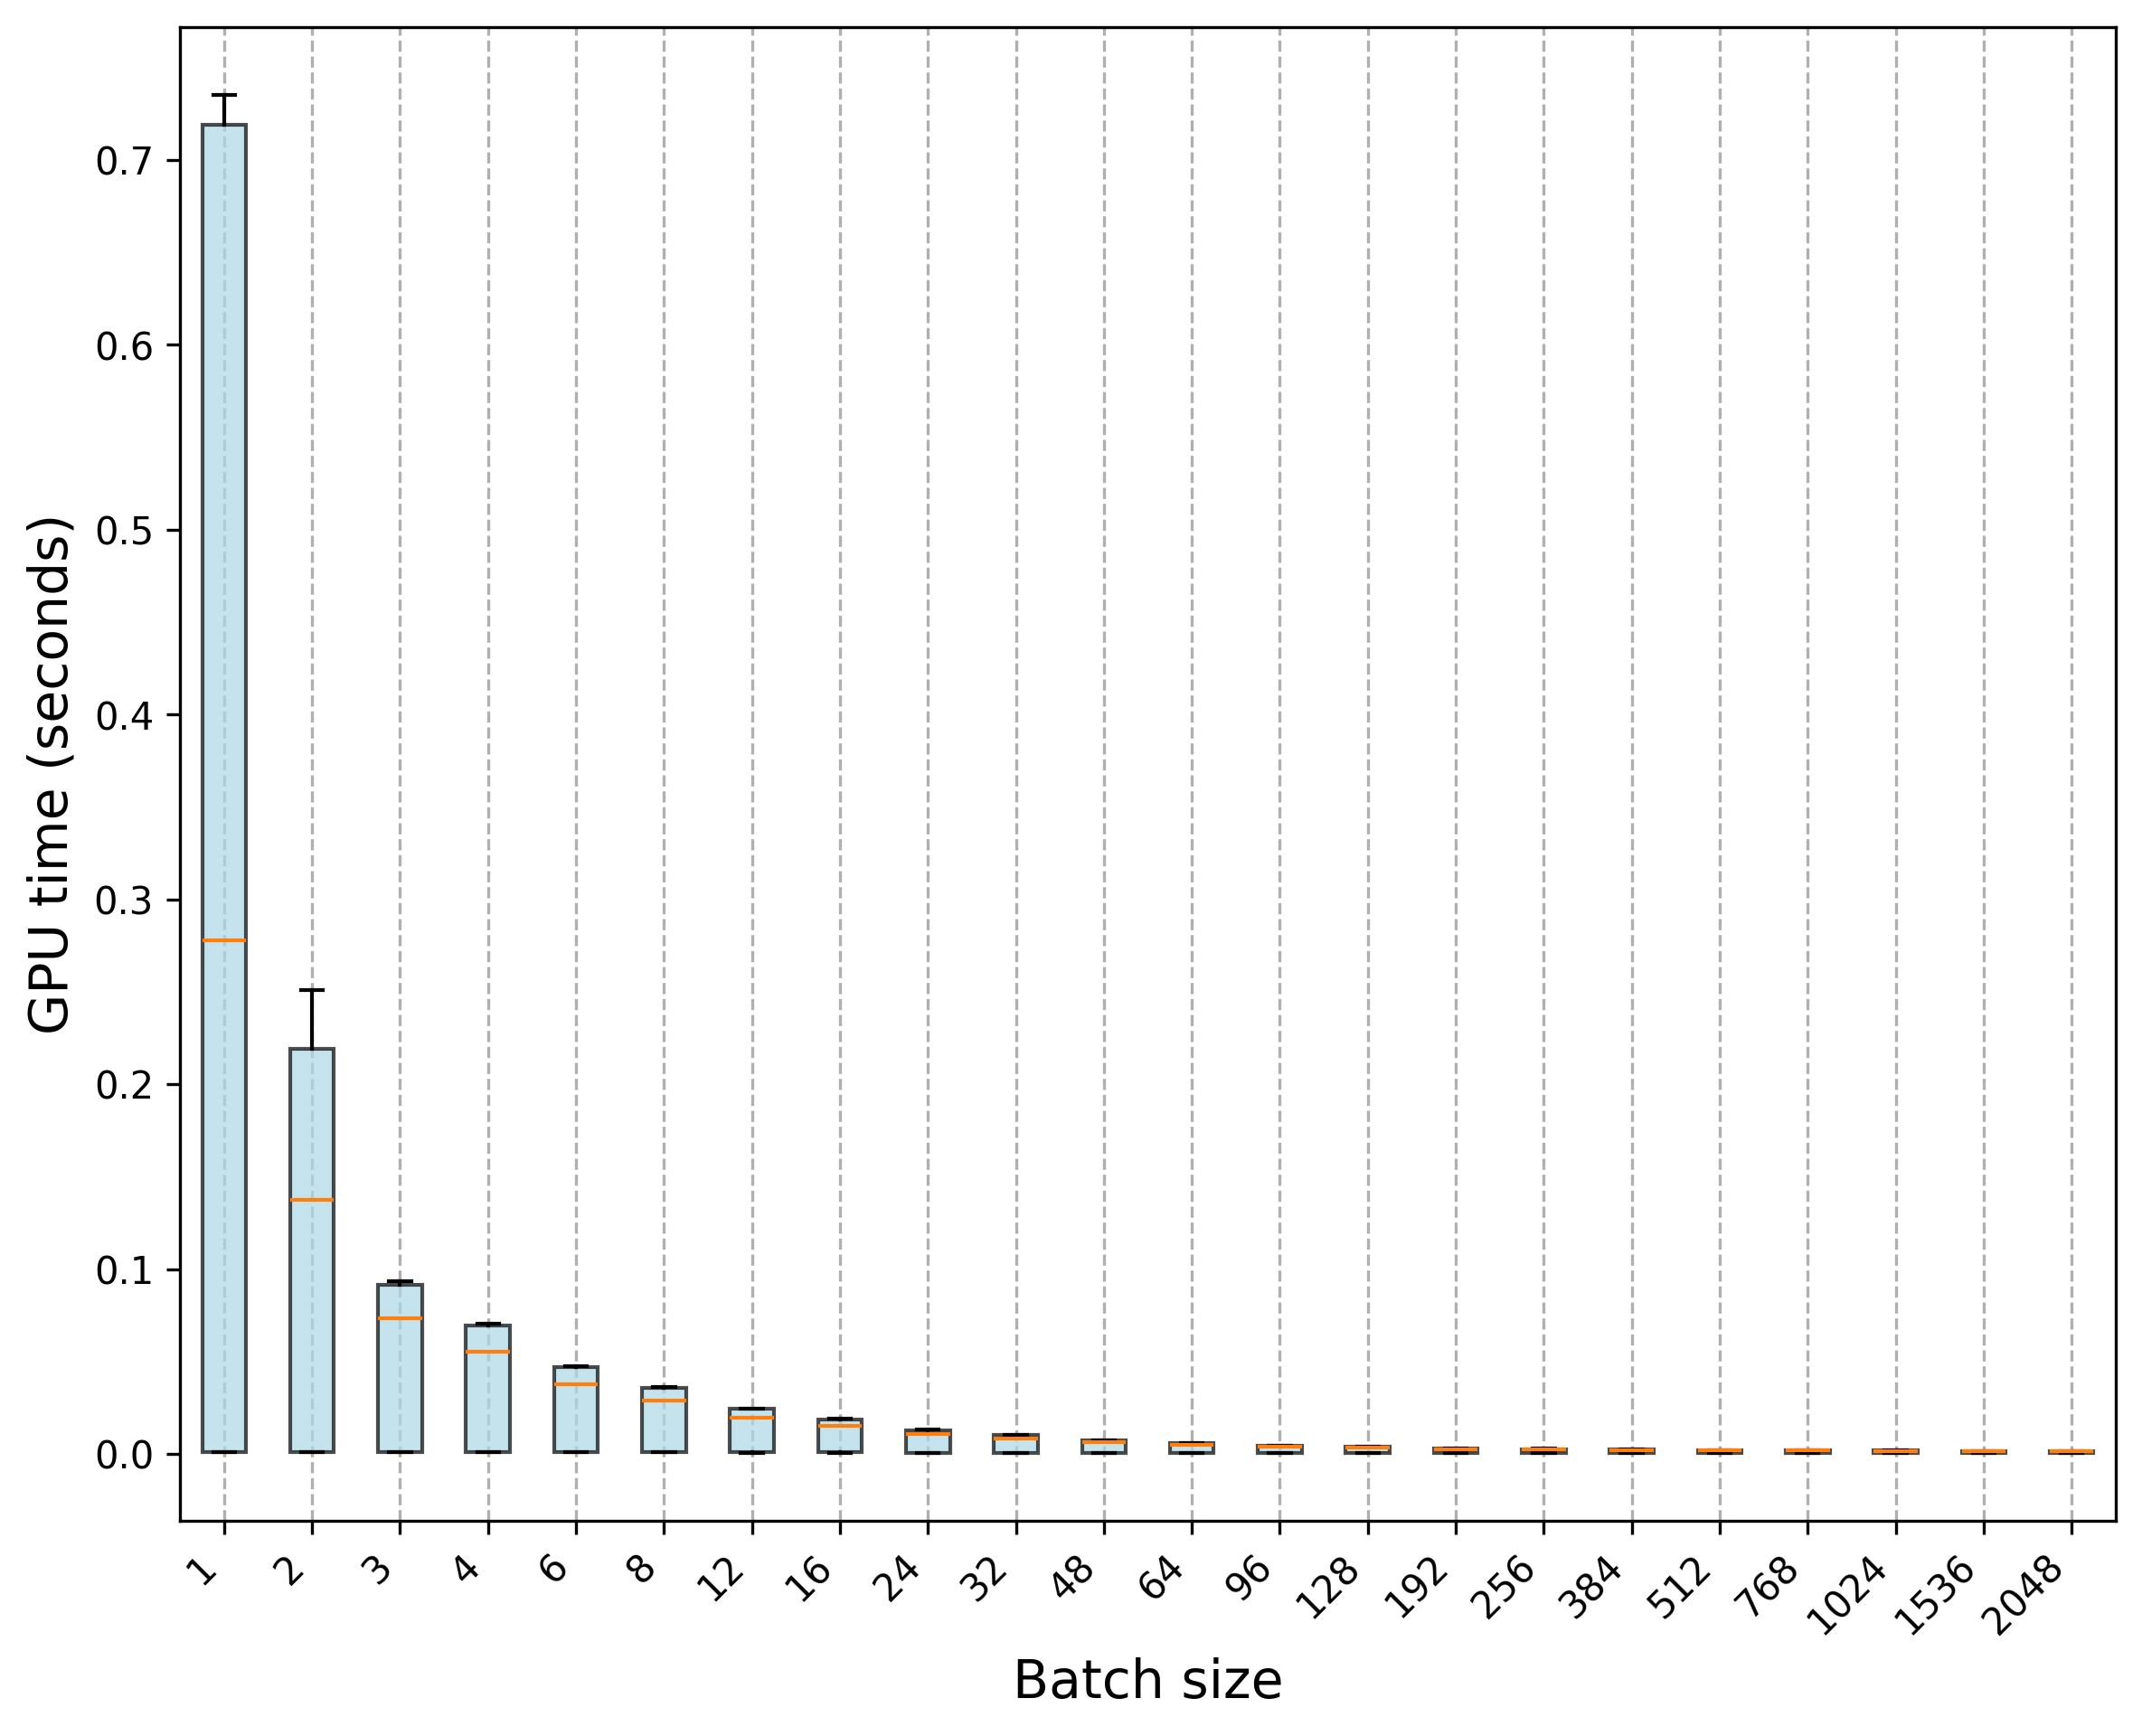

The table this chart was drawn from, first rows:
Trial, 1, 2, 3, 4, 6, 8, 12, 16, 24, 32, 48, 64, 96, 128, 192, 256, 384, 512, 768, 1024, 1536, 2048
0, 0.001217, 0.001099, 0.000969, 0.000958, 0.000961, 0.000962, 0.000961, 0.00096, 0.000828, 0.000828, 0.000828, 0.000831, 0.000829, 0.00071, 0.000698, 0.00072, 0.000698, 0.00071, 0.0007, 0.000594, 0.00045, 0.000459
1, 0.001085, 0.001097, 0.000962, 0.000958, 0.000957, 0.000967, 0.000953, 0.000963, 0.000824, 0.000832, 0.000824, 0.000823, 0.000693, 0.000704, 0.000699, 0.000702, 0.00071, 0.000706, 0.000704, 0.00059, 0.000456, 0.000458
2, 0.001089, 0.001094, 0.000973, 0.000961, 0.000964, 0.000966, 0.000821, 0.000966, 0.000826, 0.000829, 0.000688, 0.000828, 0.000685, 0.0007, 0.000701, 0.000698, 0.000697, 0.000701, 0.000704, 0.000599, 0.000461, 0.000457
3, 0.001092, 0.001094, 0.000964, 0.000972, 0.000959, 0.000962, 0.000952, 0.000961, 0.000835, 0.000828, 0.00069, 0.000836, 0.000691, 0.000713, 0.000699, 0.000703, 0.000703, 0.00071, 0.000701, 0.000609, 0.000452, 0.000452
4, 0.001084, 0.001093, 0.000961, 0.000956, 0.000965, 0.000969, 0.000819, 0.000968, 0.000832, 0.000829, 0.000684, 0.000828, 0.000695, 0.0007, 0.000703, 0.000703, 0.000697, 0.000705, 0.000699, 0.000447, 0.000452, 0.000457
5, 0.001086, 0.001095, 0.000956, 0.000958, 0.000965, 0.000968, 0.000955, 0.000824, 0.000831, 0.000821, 0.000822, 0.00082, 0.000689, 0.000702, 0.0007, 0.0007, 0.000702, 0.0007, 0.000563, 0.000591, 0.000449, 0.000454
6, 0.001137, 0.001089, 0.000969, 0.000966, 0.000965, 0.000968, 0.000953, 0.000822, 0.000829, 0.000825, 0.000685, 0.000824, 0.000689, 0.000699, 0.000701, 0.000702, 0.000696, 0.000699, 0.000698, 0.000598, 0.000453, 0.000448
7, 0.001073, 0.00109, 0.000957, 0.00096, 0.000959, 0.000963, 0.000957, 0.000822, 0.000835, 0.000822, 0.000683, 0.000822, 0.000684, 0.000707, 0.000697, 0.000704, 0.000704, 0.000705, 0.000569, 0.000586, 0.000447, 0.000454
8, 0.001083, 0.001091, 0.00096, 0.000955, 0.000958, 0.000959, 0.000815, 0.000963, 0.000835, 0.000824, 0.000684, 0.000825, 0.000688, 0.000699, 0.000702, 0.0007, 0.000706, 0.000703, 0.000557, 0.000458, 0.000449, 0.00045
9, 0.001092, 0.001091, 0.000963, 0.000966, 0.000961, 0.000961, 0.000953, 0.000826, 0.000836, 0.000826, 0.000685, 0.000823, 0.000691, 0.000706, 0.000704, 0.000699, 0.000702, 0.000704, 0.0007, 0.000451, 0.000455, 0.000455
10, 0.2312, 0.1083, 0.07423, 0.05552, 0.03825, 0.02883, 0.01993, 0.01514, 0.01088, 0.008498, 0.00624, 0.005186, 0.003981, 0.003383, 0.002795, 0.002496, 0.002189, 0.002031, 0.001886, 0.001766, 0.001763, 0.001618
11, 0.2786, 0.1079, 0.0739, 0.05579, 0.03841, 0.02874, 0.02025, 0.01527, 0.01089, 0.008477, 0.006394, 0.005043, 0.003977, 0.003396, 0.002791, 0.002481, 0.002184, 0.002035, 0.001877, 0.001766, 0.001763, 0.001615
12, 0.276, 0.2463, 0.07388, 0.05525, 0.03764, 0.02887, 0.01981, 0.01524, 0.01106, 0.008631, 0.00638, 0.005035, 0.003984, 0.003397, 0.002789, 0.002475, 0.002188, 0.002036, 0.001883, 0.001776, 0.001764, 0.001619
13, 0.2781, 0.2501, 0.0734, 0.056, 0.03812, 0.02882, 0.0199, 0.01527, 0.01104, 0.008638, 0.006378, 0.005192, 0.003982, 0.003382, 0.002791, 0.002476, 0.00219, 0.00203, 0.001886, 0.001773, 0.001767, 0.001617
14, 0.2784, 0.2508, 0.0741, 0.05499, 0.038, 0.02887, 0.01995, 0.01538, 0.01104, 0.008642, 0.006386, 0.005039, 0.003982, 0.003395, 0.002779, 0.002482, 0.002193, 0.002031, 0.001879, 0.001768, 0.001763, 0.001618
15, 0.2763, 0.2503, 0.07329, 0.05529, 0.03779, 0.02888, 0.0198, 0.01526, 0.01105, 0.008504, 0.006372, 0.005184, 0.003968, 0.003392, 0.002777, 0.002481, 0.002187, 0.002027, 0.001879, 0.001763, 0.001769, 0.001612
16, 0.2785, 0.2507, 0.07282, 0.05511, 0.03779, 0.02891, 0.01979, 0.01537, 0.01106, 0.008348, 0.00638, 0.005036, 0.003975, 0.003393, 0.002786, 0.002484, 0.002191, 0.002031, 0.001878, 0.001764, 0.00176, 0.001611
17, 0.2777, 0.2499, 0.07306, 0.05503, 0.03794, 0.02883, 0.01981, 0.0154, 0.01105, 0.008351, 0.006383, 0.005181, 0.003968, 0.003395, 0.002781, 0.002476, 0.002184, 0.002046, 0.001874, 0.001761, 0.001761, 0.001612
18, 0.2758, 0.2497, 0.07309, 0.055, 0.03796, 0.02906, 0.01979, 0.01539, 0.01106, 0.00834, 0.006379, 0.005044, 0.003977, 0.003379, 0.002786, 0.002477, 0.002186, 0.002033, 0.001882, 0.001769, 0.001764, 0.001616
19, 0.2788, 0.2503, 0.0733, 0.05568, 0.03797, 0.02889, 0.02003, 0.01541, 0.01105, 0.008496, 0.00638, 0.005185, 0.003968, 0.00338, 0.002786, 0.002488, 0.002182, 0.002044, 0.001878, 0.001775, 0.001762, 0.00161
20, 0.7352, 0.1369, 0.09258, 0.06965, 0.04706, 0.03589, 0.0247, 0.01883, 0.01295, 0.01029, 0.007429, 0.005925, 0.004569, 0.003838, 0.003102, 0.002781, 0.00234, 0.002186, 0.001893, 0.001917, 0.00165, 0.001645
21, 0.7194, 0.1375, 0.09251, 0.06999, 0.04736, 0.03617, 0.02439, 0.01904, 0.01302, 0.01042, 0.007293, 0.005923, 0.00456, 0.003831, 0.003076, 0.002791, 0.002327, 0.0022, 0.001894, 0.001925, 0.001768, 0.001632
22, 0.721, 0.1374, 0.09354, 0.07028, 0.04751, 0.03606, 0.0248, 0.01902, 0.01301, 0.0103, 0.007433, 0.00606, 0.004561, 0.003822, 0.003108, 0.00279, 0.00234, 0.002187, 0.001894, 0.001922, 0.001779, 0.001633
23, 0.719, 0.1382, 0.09173, 0.07012, 0.04693, 0.03616, 0.02464, 0.01885, 0.01315, 0.01029, 0.00729, 0.005933, 0.004562, 0.003844, 0.003107, 0.002802, 0.002336, 0.002201, 0.001895, 0.001781, 0.001775, 0.00163
24, 0.7209, 0.138, 0.09293, 0.06934, 0.04724, 0.03605, 0.02449, 0.01901, 0.01328, 0.0103, 0.007277, 0.005919, 0.004559, 0.003831, 0.003105, 0.002781, 0.002342, 0.002195, 0.001892, 0.001921, 0.00179, 0.001634
25, 0.7184, 0.1375, 0.09134, 0.07028, 0.04748, 0.03597, 0.0246, 0.01901, 0.01302, 0.0103, 0.007295, 0.005929, 0.00458, 0.003838, 0.003101, 0.002793, 0.002338, 0.002197, 0.001889, 0.001925, 0.001778, 0.001498
26, 0.7207, 0.1383, 0.09327, 0.0692, 0.04714, 0.0359, 0.02442, 0.01901, 0.01313, 0.0103, 0.007424, 0.005912, 0.004563, 0.003817, 0.003099, 0.002794, 0.002338, 0.0022, 0.001888, 0.001919, 0.001776, 0.001629
27, 0.7192, 0.1382, 0.09185, 0.07057, 0.04729, 0.0359, 0.02473, 0.01888, 0.01315, 0.01029, 0.007563, 0.005919, 0.004557, 0.00382, 0.003104, 0.002789, 0.002336, 0.002195, 0.001891, 0.001918, 0.001777, 0.001508
28, 0.7218, 0.137, 0.0934, 0.06932, 0.04684, 0.036, 0.02446, 0.01902, 0.01327, 0.0103, 0.007427, 0.00606, 0.004547, 0.003827, 0.003087, 0.002792, 0.002335, 0.002185, 0.001893, 0.001921, 0.001782, 0.00163
29, 0.7185, 0.1384, 0.09179, 0.07038, 0.04761, 0.03601, 0.02472, 0.01885, 0.013, 0.0103, 0.007276, 0.005932, 0.004559, 0.003822, 0.003098, 0.002795, 0.002339, 0.002198, 0.001889, 0.001914, 0.001771, 0.001641
